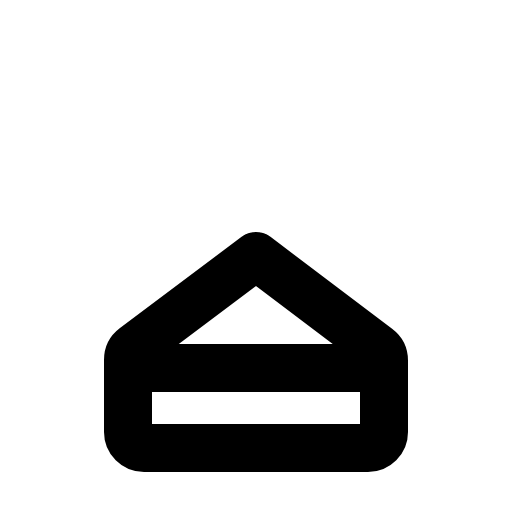
t = 0.00 s
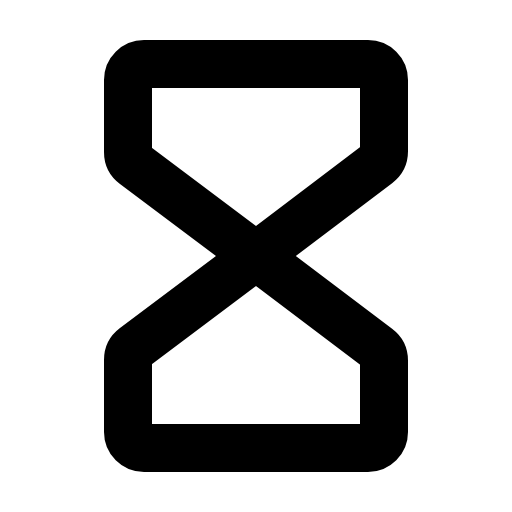
t = 0.60 s
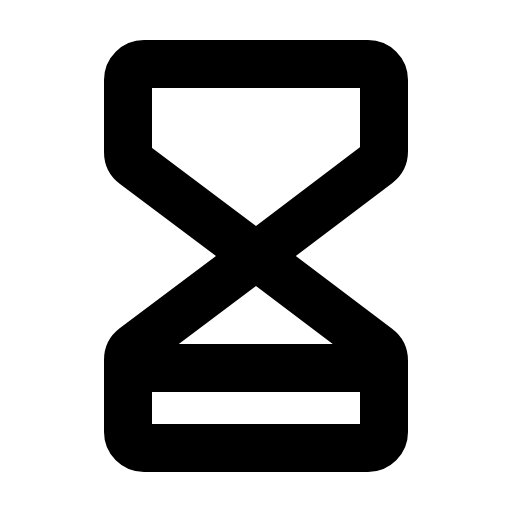
t = 0.98 s
t = 1.35 s: frame unchanged from t = 0.98 s, image omitted
t = 1.73 s: frame unchanged from t = 0.98 s, image omitted

The animated SVG that drew these frames (rendered in a browser with its animation timeline set to each time). Animation: 1 CSS @keyframes rule; one cycle of 2.10 s, repeats indefinitely.

<svg xmlns="http://www.w3.org/2000/svg" viewBox="0 0 256 256">
  <style>
    .draw-line {
      stroke-dasharray: 2000;
      stroke-dashoffset: 0;
    }
    svg:hover .draw-line {
      animation: phosphor-draw-in 1.5s ease-in-out infinite alternate;
    }
    @keyframes phosphor-draw-in {
      0%   { stroke-dashoffset: 2000; }
      100% { stroke-dashoffset: 0; }
    }
  </style><rect width="256" height="256" fill="none"/><path d="M128,128,67.2,82.4A8,8,0,0,1,64,76V40a8,8,0,0,1,8-8H184a8,8,0,0,1,8,8V75.64A8,8,0,0,1,188.82,82L128,128h0" fill="none" stroke="currentColor" stroke-linecap="round" stroke-linejoin="round" stroke-width="24" class="draw-line" pathLength="1" style="animation-delay: 0s"/><path d="M128,128,67.2,173.6A8,8,0,0,0,64,180v36a8,8,0,0,0,8,8H184a8,8,0,0,0,8-8V180.36a8,8,0,0,0-3.18-6.38L128,128h0" fill="none" stroke="currentColor" stroke-linecap="round" stroke-linejoin="round" stroke-width="24" class="draw-line" pathLength="1" style="animation-delay: 0.3s"/><line x1="64" y1="184" x2="192" y2="184" fill="none" stroke="currentColor" stroke-linecap="round" stroke-linejoin="round" stroke-width="24" class="draw-line" pathLength="1" style="animation-delay: 0.6s"/></svg>
